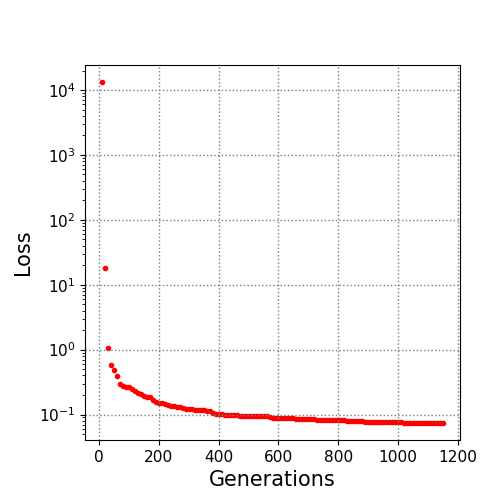

The table this chart was drawn from, first rows:
10.0, 13284.596861
20.0, 18.17
30.0, 1.057
40.0, 0.5705
50.0, 0.4767
60.0, 0.3932
70.0, 0.3
80.0, 0.2772
90.0, 0.2655
100.0, 0.2625
110.0, 0.2493
120.0, 0.2303
130.0, 0.2131
140.0, 0.2057
150.0, 0.1904
160.0, 0.189
170.0, 0.1836
180.0, 0.1679
190.0, 0.1542
200.0, 0.1494
210.0, 0.1479
220.0, 0.1449
230.0, 0.1384
240.0, 0.1373
250.0, 0.1355
260.0, 0.1322
270.0, 0.1308
280.0, 0.1256
290.0, 0.1231
300.0, 0.1208
310.0, 0.1202
320.0, 0.1184
330.0, 0.1184
340.0, 0.1171
350.0, 0.1164
360.0, 0.1141
370.0, 0.1141
380.0, 0.105
390.0, 0.1004
400.0, 0.1004
410.0, 0.1
420.0, 0.09956
430.0, 0.09956
440.0, 0.09917
450.0, 0.09909
460.0, 0.09717
470.0, 0.0965
480.0, 0.09623
490.0, 0.09623
500.0, 0.09617
510.0, 0.09572
520.0, 0.09457
530.0, 0.09457
540.0, 0.09457
550.0, 0.0938
560.0, 0.09321
570.0, 0.09069
580.0, 0.08979
590.0, 0.08952
600.0, 0.08952
610.0, 0.08952
... 54 more rows
